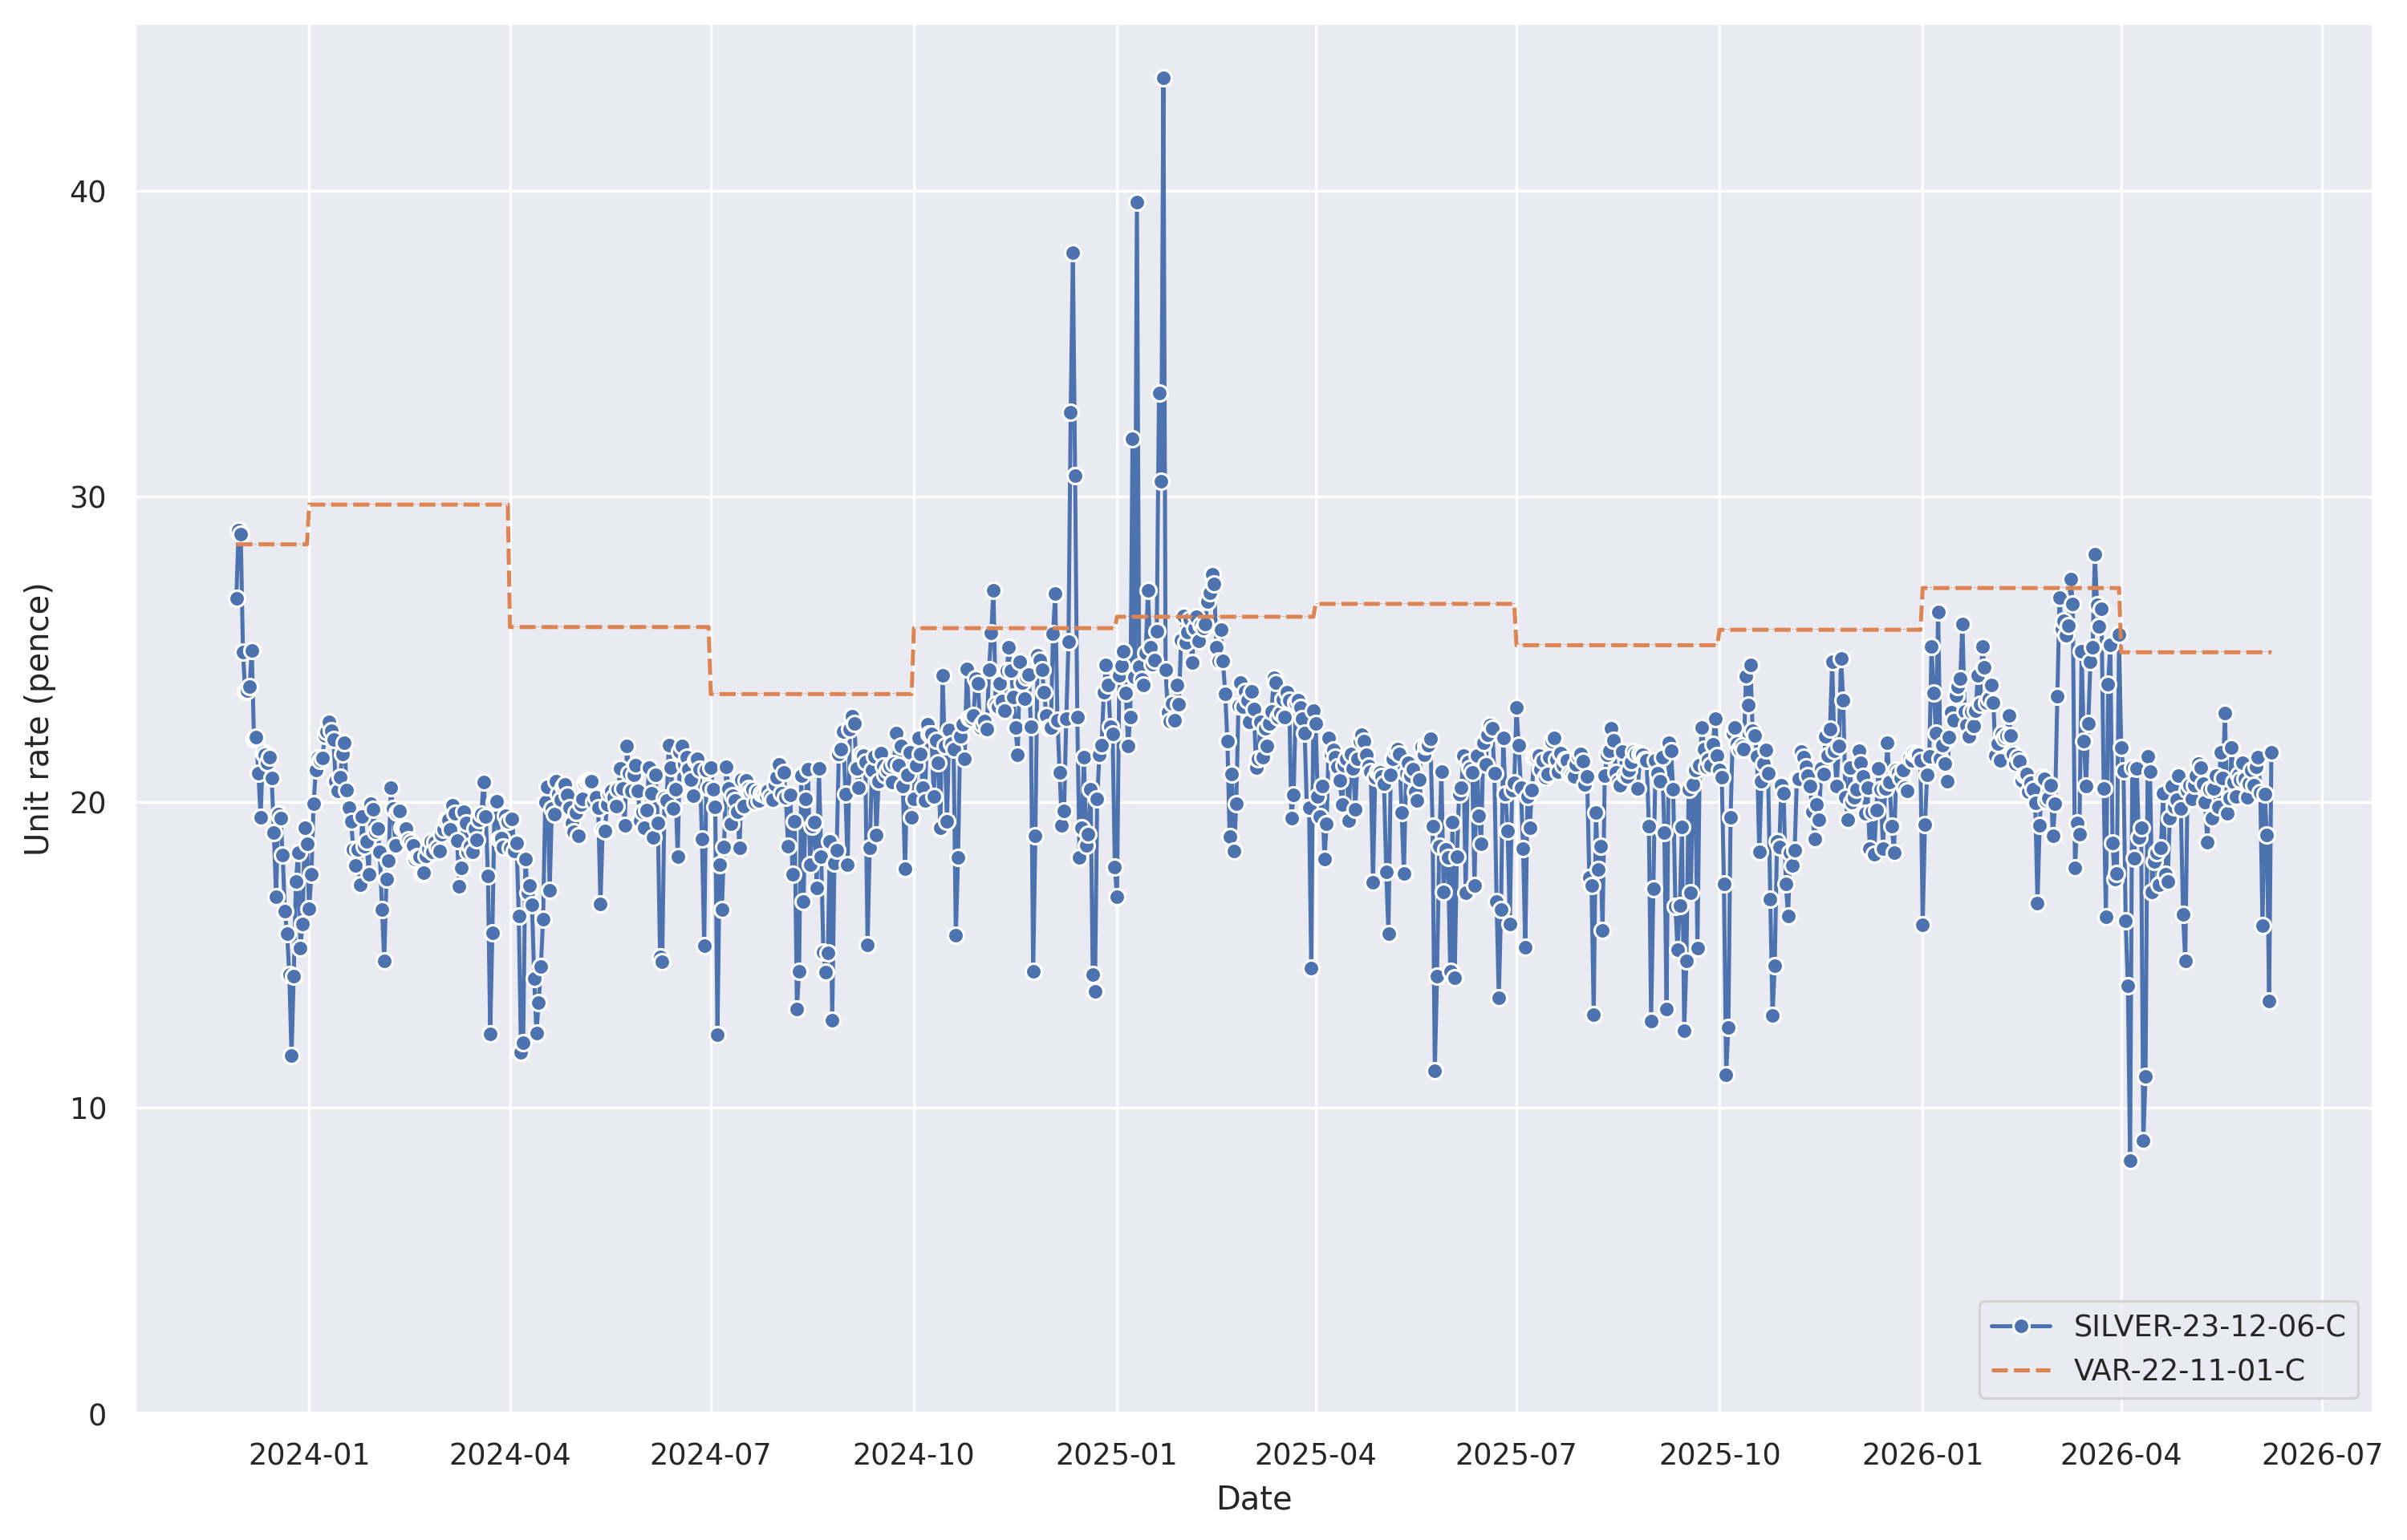

Source data for this figure (header and first rows):
, SILVER-23-12-06-C, VAR-22-11-01-C
2026-06-07 23:00:00+00:00, 21.61, 24.9
2026-06-06 23:00:00+00:00, 13.48, 24.9
2026-06-05 23:00:00+00:00, 18.91, 24.9
2026-06-04 23:00:00+00:00, 20.25, 24.9
2026-06-03 23:00:00+00:00, 15.95, 24.9
2026-06-02 23:00:00+00:00, 20.31, 24.9
2026-06-01 23:00:00+00:00, 21.46, 24.9
2026-05-31 23:00:00+00:00, 21.16, 24.9
2026-05-30 23:00:00+00:00, 20.55, 24.9
2026-05-29 23:00:00+00:00, 21.05, 24.9
2026-05-28 23:00:00+00:00, 20.6, 24.9
2026-05-27 23:00:00+00:00, 20.16, 24.9
2026-05-26 23:00:00+00:00, 20.75, 24.9
2026-05-25 23:00:00+00:00, 21.27, 24.9
2026-05-24 23:00:00+00:00, 20.74, 24.9
2026-05-23 23:00:00+00:00, 20.88, 24.9
2026-05-22 23:00:00+00:00, 20.18, 24.9
2026-05-21 23:00:00+00:00, 20.64, 24.9
2026-05-20 23:00:00+00:00, 21.78, 24.9
2026-05-19 23:00:00+00:00, 20.13, 24.9
2026-05-18 23:00:00+00:00, 19.64, 24.9
2026-05-17 23:00:00+00:00, 22.9, 24.9
2026-05-16 23:00:00+00:00, 20.77, 24.9
2026-05-15 23:00:00+00:00, 21.61, 24.9
2026-05-14 23:00:00+00:00, 19.84, 24.9
2026-05-13 23:00:00+00:00, 20.85, 24.9
2026-05-12 23:00:00+00:00, 20.43, 24.9
2026-05-11 23:00:00+00:00, 19.46, 24.9
2026-05-10 23:00:00+00:00, 20.4, 24.9
2026-05-09 23:00:00+00:00, 18.68, 24.9
2026-05-08 23:00:00+00:00, 19.98, 24.9
2026-05-07 23:00:00+00:00, 20.6, 24.9
2026-05-06 23:00:00+00:00, 21.13, 24.9
2026-05-05 23:00:00+00:00, 21.24, 24.9
2026-05-04 23:00:00+00:00, 20.86, 24.9
2026-05-03 23:00:00+00:00, 20.54, 24.9
2026-05-02 23:00:00+00:00, 20.1, 24.9
2026-05-01 23:00:00+00:00, 20.54, 24.9
2026-04-30 23:00:00+00:00, 20.38, 24.9
2026-04-29 23:00:00+00:00, 14.8, 24.9
2026-04-28 23:00:00+00:00, 16.31, 24.9
2026-04-27 23:00:00+00:00, 19.78, 24.9
2026-04-26 23:00:00+00:00, 20.85, 24.9
2026-04-25 23:00:00+00:00, 20.07, 24.9
2026-04-24 23:00:00+00:00, 19.83, 24.9
2026-04-23 23:00:00+00:00, 20.52, 24.9
2026-04-22 23:00:00+00:00, 19.48, 24.9
2026-04-21 23:00:00+00:00, 17.39, 24.9
2026-04-20 23:00:00+00:00, 17.63, 24.9
2026-04-19 23:00:00+00:00, 20.28, 24.9
2026-04-18 23:00:00+00:00, 18.5, 24.9
2026-04-17 23:00:00+00:00, 17.29, 24.9
2026-04-16 23:00:00+00:00, 18.33, 24.9
2026-04-15 23:00:00+00:00, 18.06, 24.9
2026-04-14 23:00:00+00:00, 17.04, 24.9
2026-04-13 23:00:00+00:00, 21.0, 24.9
2026-04-12 23:00:00+00:00, 21.49, 24.9
2026-04-11 23:00:00+00:00, 11.03, 24.9
2026-04-10 23:00:00+00:00, 8.925, 24.9
2026-04-09 23:00:00+00:00, 19.14, 24.9
... 863 more rows
